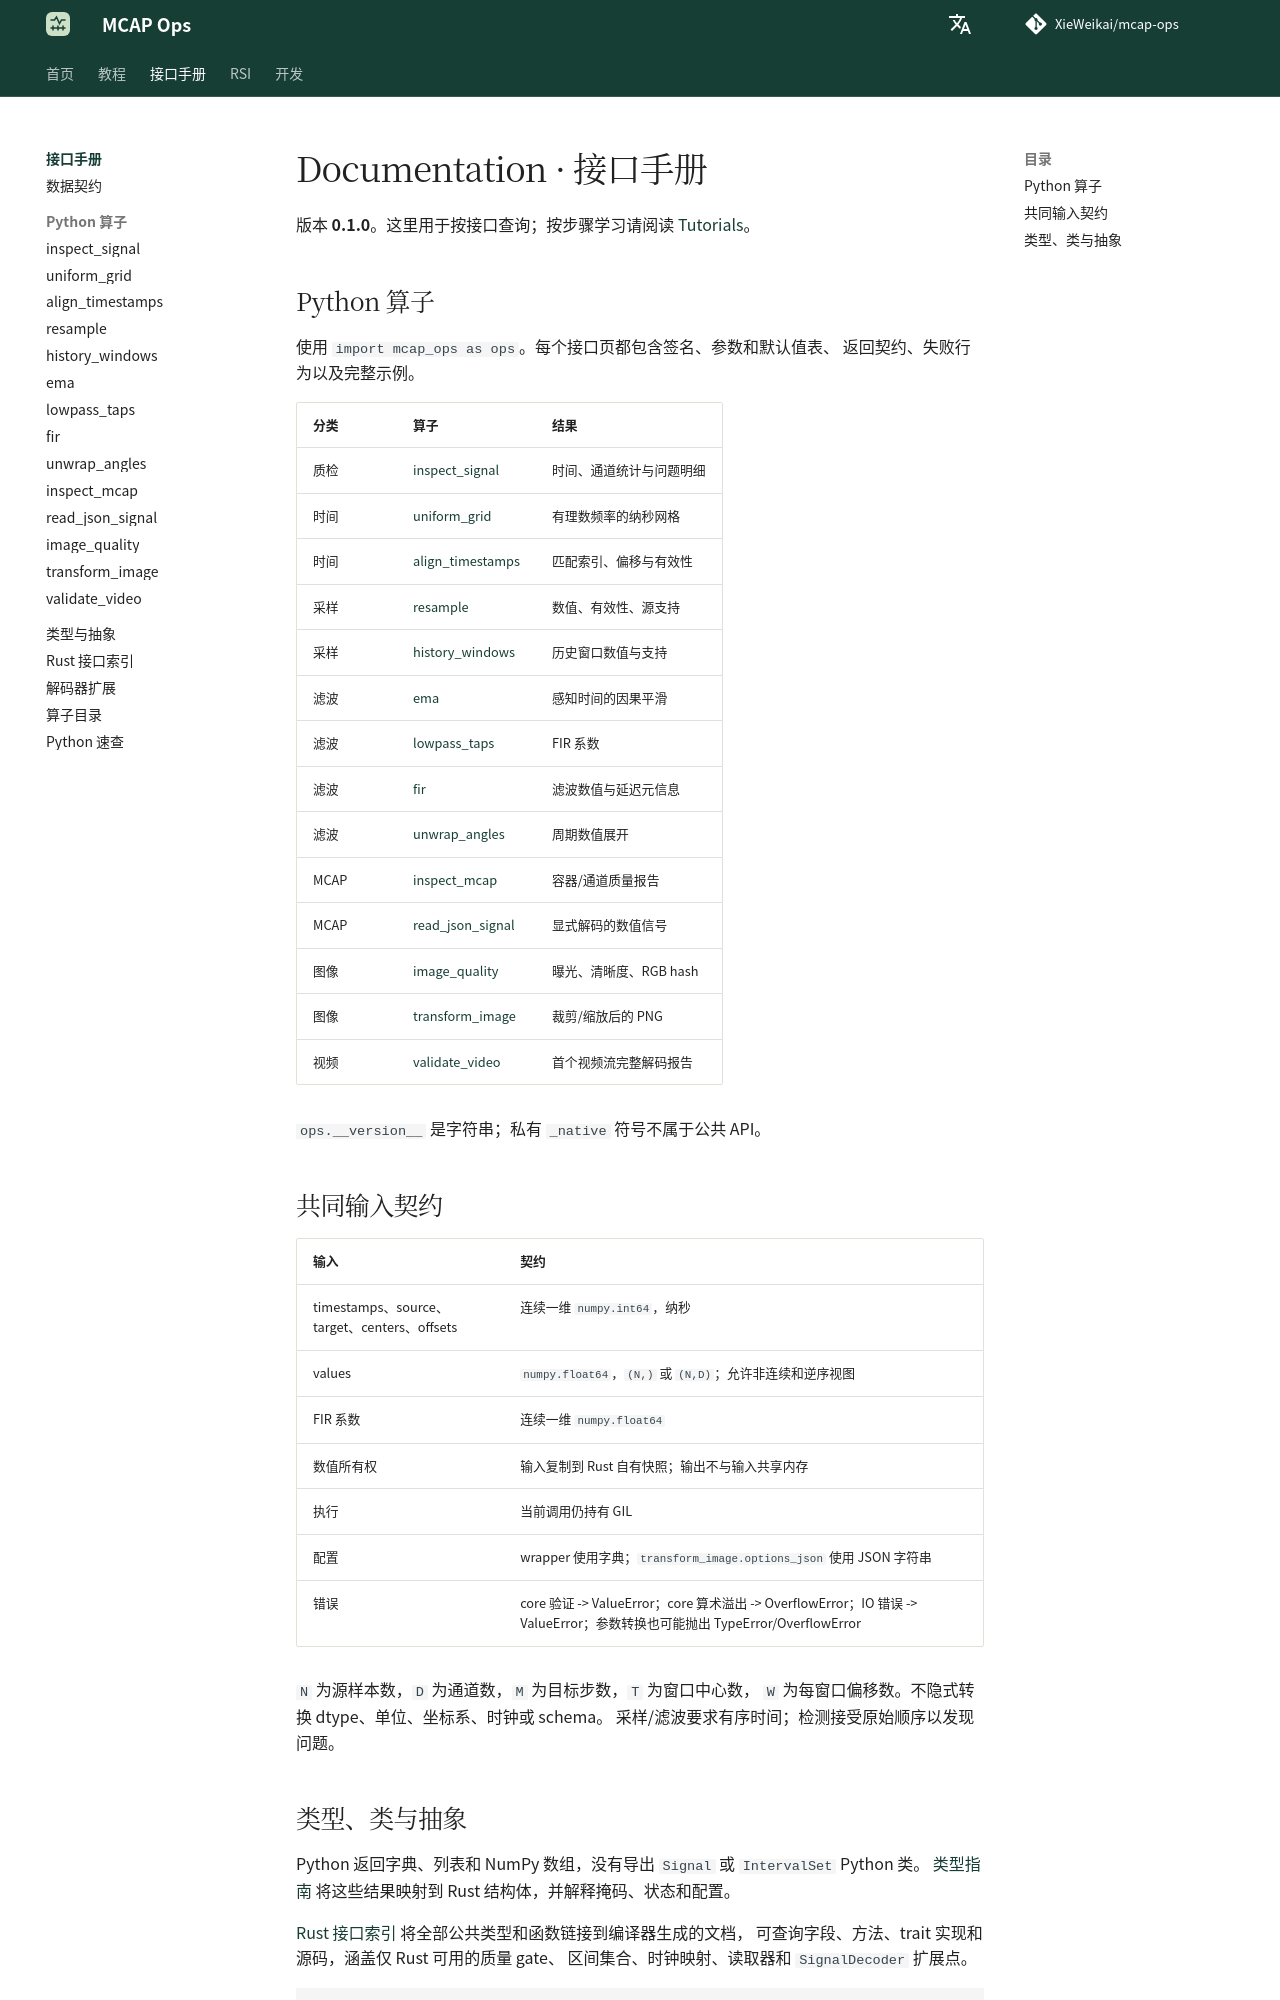

repository: XieWeikai/mcap-ops · page: zh/reference/index.html · generator: mkdocs

# Documentation · 接口手册

**语言：中文 | [English](../../reference/index.md)**

版本 **0.1.0**。这里用于按接口查询；按步骤学习请阅读 [Tutorials](../tutorials/index.md)。

## Python 算子

使用 `import mcap_ops as ops`。每个接口页都包含签名、参数和默认值表、
返回契约、失败行为以及完整示例。

| 分类 | 算子 | 结果 |
| --- | --- | --- |
| 质检 | [inspect_signal](python/inspect_signal.md) | 时间、通道统计与问题明细 |
| 时间 | [uniform_grid](python/uniform_grid.md) | 有理数频率的纳秒网格 |
| 时间 | [align_timestamps](python/align_timestamps.md) | 匹配索引、偏移与有效性 |
| 采样 | [resample](python/resample.md) | 数值、有效性、源支持 |
| 采样 | [history_windows](python/history_windows.md) | 历史窗口数值与支持 |
| 滤波 | [ema](python/ema.md) | 感知时间的因果平滑 |
| 滤波 | [lowpass_taps](python/lowpass_taps.md) | FIR 系数 |
| 滤波 | [fir](python/fir.md) | 滤波数值与延迟元信息 |
| 滤波 | [unwrap_angles](python/unwrap_angles.md) | 周期数值展开 |
| MCAP | [inspect_mcap](python/inspect_mcap.md) | 容器/通道质量报告 |
| MCAP | [read_json_signal](python/read_json_signal.md) | 显式解码的数值信号 |
| 图像 | [image_quality](python/image_quality.md) | 曝光、清晰度、RGB hash |
| 图像 | [transform_image](python/transform_image.md) | 裁剪/缩放后的 PNG |
| 视频 | [validate_video](python/validate_video.md) | 首个视频流完整解码报告 |

`ops.__version__` 是字符串；私有 `_native` 符号不属于公共 API。

## 共同输入契约

| 输入 | 契约 |
| --- | --- |
| timestamps、source、target、centers、offsets | 连续一维 `numpy.int64`，纳秒 |
| values | `numpy.float64`，`(N,)` 或 `(N,D)`；允许非连续和逆序视图 |
| FIR 系数 | 连续一维 `numpy.float64` |
| 数值所有权 | 输入复制到 Rust 自有快照；输出不与输入共享内存 |
| 执行 | 当前调用仍持有 GIL |
| 配置 | wrapper 使用字典；`transform_image.options_json` 使用 JSON 字符串 |
| 错误 | core 验证 -> ValueError；core 算术溢出 -> OverflowError；IO 错误 -> ValueError；参数转换也可能抛出 TypeError/OverflowError |

`N` 为源样本数，`D` 为通道数，`M` 为目标步数，`T` 为窗口中心数，
`W` 为每窗口偏移数。不隐式转换 dtype、单位、坐标系、时钟或 schema。
采样/滤波要求有序时间；检测接受原始顺序以发现问题。
